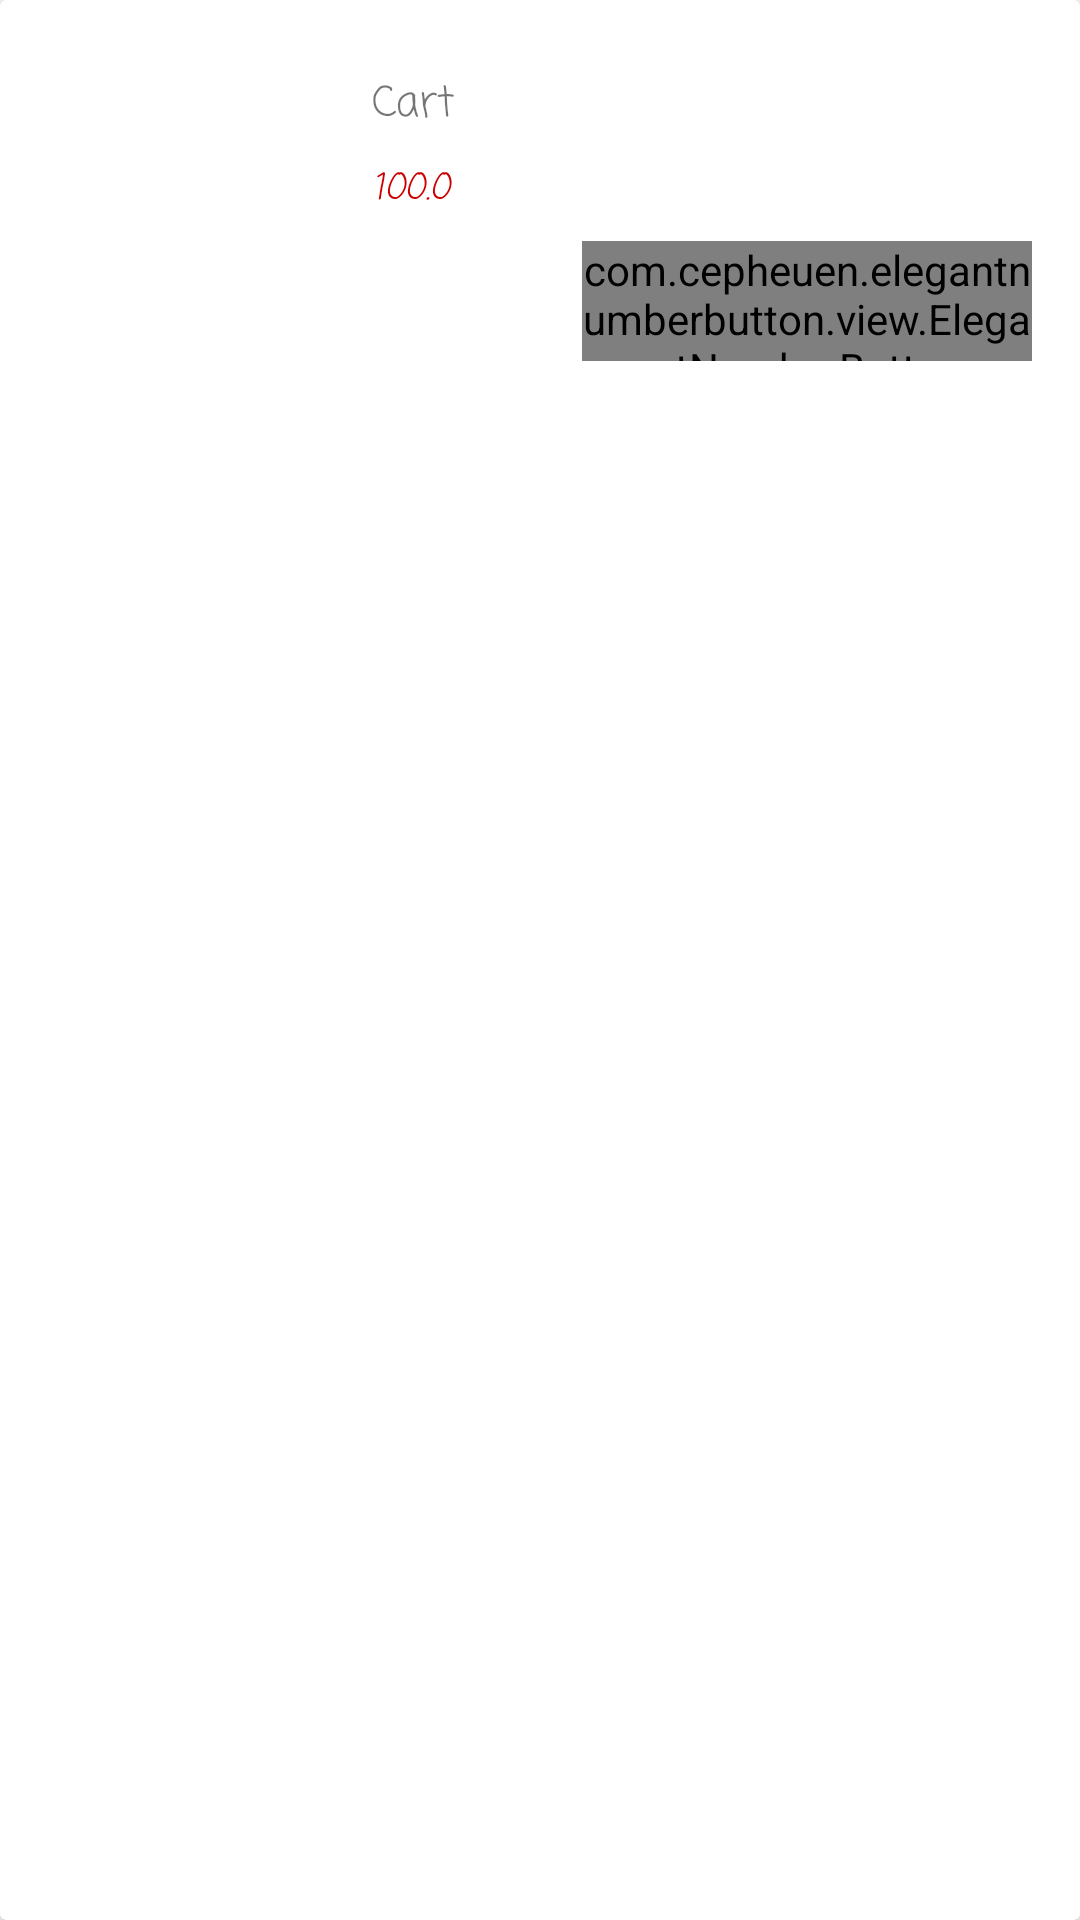

Produce the Android XML layout that renders to this screen, including the resource entries it uses.
<!-- AndroidManifest.xml: application theme AppTheme -->
<!-- res/layout/layout_cart_item.xml -->
<?xml version="1.0" encoding="utf-8"?>
<androidx.cardview.widget.CardView
    xmlns:android="http://schemas.android.com/apk/res/android"
    xmlns:app="http://schemas.android.com/apk/res-auto"
    android:layout_width="match_parent"
    android:layout_height="wrap_content"
    android:orientation="vertical">
    
    <LinearLayout
        android:layout_width="match_parent"
        android:layout_height="wrap_content"
        android:padding="16dp"
        android:orientation="horizontal">

        <ImageView
            android:layout_width="100dp"
            android:layout_height="100dp"
            android:id="@+id/img_cart"
            android:scaleType="fitXY"/>
        
        <LinearLayout
            android:layout_width="match_parent"
            android:layout_height="wrap_content"
            android:orientation="vertical">

            <LinearLayout
                android:layout_width="match_parent"
                android:layout_height="wrap_content"
                android:orientation="vertical">

                <TextView
                    android:layout_width="match_parent"
                    android:layout_height="wrap_content"
                    android:id="@+id/txt_food_name"
                    android:text="Cart"
                    android:fontFamily="casual"
                    android:layout_marginStart="8dp"
                    android:layout_marginTop="8dp"
                    android:layout_marginEnd="8dp"
                    android:textSize="14sp"/>
                
                <TextView
                    android:layout_width="match_parent"
                    android:layout_height="wrap_content"
                    android:id="@+id/txt_food_price"
                    android:text="100.0"
                    android:fontFamily="casual"
                    android:layout_marginStart="8dp"
                    android:layout_marginTop="8dp"
                    android:layout_marginEnd="8dp"
                    android:textSize="12sp"
                    android:textStyle="italic"
                    android:textColor="@android:color/holo_red_dark"/>

            </LinearLayout>

            <com.cepheuen.elegantnumberbutton.view.ElegantNumberButton
                android:layout_width="150dp"
                android:layout_height="40dp"
                android:layout_gravity="right"
                android:id="@+id/number_button"
                android:layout_marginTop="8dp"
                android:layout_marginBottom="18dp"
                android:layout_marginLeft="8dp"
                app:backGroundColor="@color/colorAccent"
                app:finalNumber="20"
                app:initialNumber="1"
                app:textColor="@android:color/white"
                app:textSize="8sp"/>

        </LinearLayout>

    </LinearLayout>

</androidx.cardview.widget.CardView>
<!-- resources referenced by this layout -->
<resources>
  <color name="colorAccent">#03DAC5</color>
  <style name="AppTheme" parent="Theme.MaterialComponents.Light.NoActionBar">
          
          <item name="colorPrimary">@color/colorPrimary</item>
          <item name="colorPrimaryDark">@color/colorPrimaryDark</item>
          <item name="colorAccent">@color/colorAccent</item>
      </style>
  <color name="colorPrimary">#6200EE</color>
  <color name="colorPrimaryDark">#3700B3</color>
</resources>
